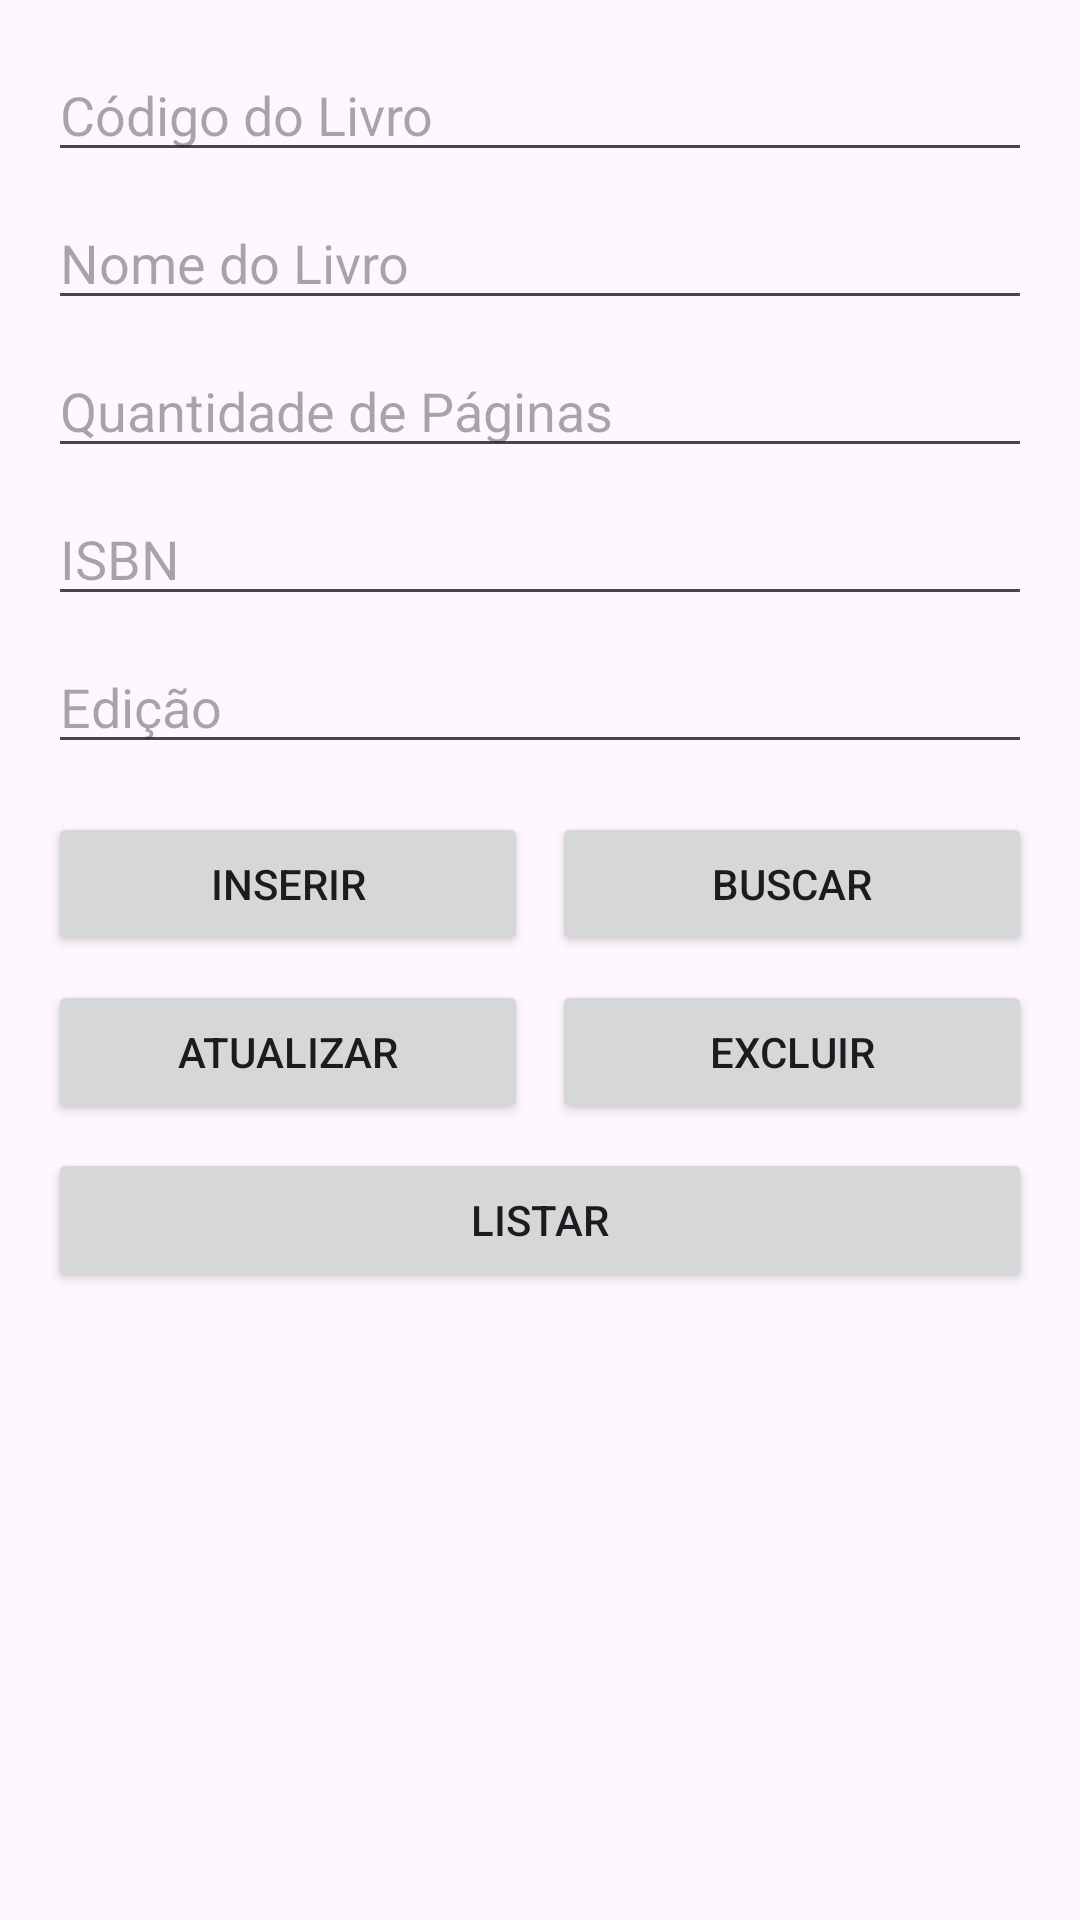

Here is an Android app screen rendered from its layout file. Give the layout XML and the strings, colors and styles it references.
<!-- AndroidManifest.xml: application theme Theme.Biblioteca2 -->
<!-- res/layout/fragment_livro.xml -->
<?xml version="1.0" encoding="utf-8"?>
<androidx.constraintlayout.widget.ConstraintLayout
    xmlns:android="http://schemas.android.com/apk/res/android"
    xmlns:app="http://schemas.android.com/apk/res-auto"
    android:layout_width="match_parent"
    android:layout_height="match_parent"
    android:padding="16dp">

    <EditText
        android:id="@+id/etCodigo"
        android:layout_width="0dp"
        android:layout_height="wrap_content"
        android:hint="Código do Livro"
        android:inputType="number"
        app:layout_constraintEnd_toEndOf="parent"
        app:layout_constraintStart_toStartOf="parent"
        app:layout_constraintTop_toTopOf="parent" />

    <EditText
        android:id="@+id/etNome"
        android:layout_width="0dp"
        android:layout_height="wrap_content"
        android:layout_marginTop="8dp"
        android:hint="Nome do Livro"
        android:inputType="text"
        app:layout_constraintEnd_toEndOf="parent"
        app:layout_constraintStart_toStartOf="parent"
        app:layout_constraintTop_toBottomOf="@id/etCodigo" />

    <EditText
        android:id="@+id/etQtdPaginas"
        android:layout_width="0dp"
        android:layout_height="wrap_content"
        android:layout_marginTop="8dp"
        android:hint="Quantidade de Páginas"
        android:inputType="number"
        app:layout_constraintEnd_toEndOf="parent"
        app:layout_constraintStart_toStartOf="parent"
        app:layout_constraintTop_toBottomOf="@id/etNome" />

    <EditText
        android:id="@+id/etISBN"
        android:layout_width="0dp"
        android:layout_height="wrap_content"
        android:layout_marginTop="8dp"
        android:hint="ISBN"
        android:inputType="text"
        app:layout_constraintEnd_toEndOf="parent"
        app:layout_constraintStart_toStartOf="parent"
        app:layout_constraintTop_toBottomOf="@id/etQtdPaginas" />

    <EditText
        android:id="@+id/etEdicao"
        android:layout_width="0dp"
        android:layout_height="wrap_content"
        android:layout_marginTop="8dp"
        android:hint="Edição"
        android:inputType="number"
        app:layout_constraintEnd_toEndOf="parent"
        app:layout_constraintStart_toStartOf="parent"
        app:layout_constraintTop_toBottomOf="@id/etISBN" />

    <Button
        android:id="@+id/btnInserir"
        android:layout_width="0dp"
        android:layout_height="wrap_content"
        android:layout_marginTop="16dp"
        android:text="Inserir"
        app:layout_constraintEnd_toStartOf="@id/btnBuscar"
        app:layout_constraintStart_toStartOf="parent"
        app:layout_constraintTop_toBottomOf="@id/etEdicao" />

    <Button
        android:id="@+id/btnBuscar"
        android:layout_width="0dp"
        android:layout_height="wrap_content"
        android:layout_marginStart="8dp"
        android:text="Buscar"
        app:layout_constraintEnd_toEndOf="parent"
        app:layout_constraintStart_toEndOf="@id/btnInserir"
        app:layout_constraintTop_toTopOf="@id/btnInserir" />

    <Button
        android:id="@+id/btnAtualizar"
        android:layout_width="0dp"
        android:layout_height="wrap_content"
        android:layout_marginTop="8dp"
        android:text="Atualizar"
        app:layout_constraintEnd_toStartOf="@id/btnExcluir"
        app:layout_constraintStart_toStartOf="parent"
        app:layout_constraintTop_toBottomOf="@id/btnInserir" />

    <Button
        android:id="@+id/btnExcluir"
        android:layout_width="0dp"
        android:layout_height="wrap_content"
        android:layout_marginStart="8dp"
        android:text="Excluir"
        app:layout_constraintEnd_toEndOf="parent"
        app:layout_constraintStart_toEndOf="@id/btnAtualizar"
        app:layout_constraintTop_toTopOf="@id/btnAtualizar" />

    <Button
        android:id="@+id/btnListar"
        android:layout_width="0dp"
        android:layout_height="wrap_content"
        android:layout_marginTop="8dp"
        android:text="Listar"
        app:layout_constraintEnd_toEndOf="parent"
        app:layout_constraintStart_toStartOf="parent"
        app:layout_constraintTop_toBottomOf="@id/btnAtualizar" />

    <ScrollView
        android:layout_width="0dp"
        android:layout_height="0dp"
        android:layout_marginTop="16dp"
        app:layout_constraintBottom_toBottomOf="parent"
        app:layout_constraintEnd_toEndOf="parent"
        app:layout_constraintStart_toStartOf="parent"
        app:layout_constraintTop_toBottomOf="@id/btnListar">

        <TextView
            android:id="@+id/tvResultado"
            android:layout_width="match_parent"
            android:layout_height="wrap_content"
            android:padding="8dp" />
    </ScrollView>

</androidx.constraintlayout.widget.ConstraintLayout>
<!-- resources referenced by this layout -->
<resources>
  <style name="Theme.Biblioteca2" parent="Base.Theme.Biblioteca2" />
  <style name="Base.Theme.Biblioteca2" parent="Theme.Material3.DayNight">
          
          
      </style>
</resources>
